Dataset: dataset (GitHub, ChaitanyaGidwani/F1). Classes: damp, dry, wet.

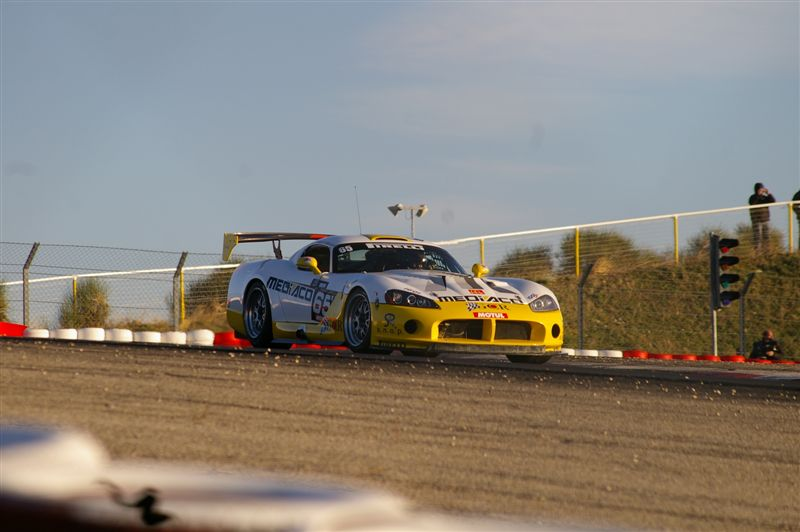
Label: dry

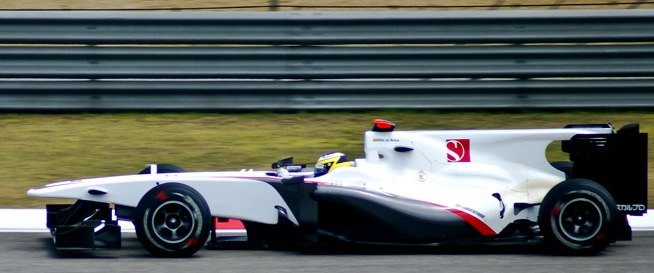
Label: dry

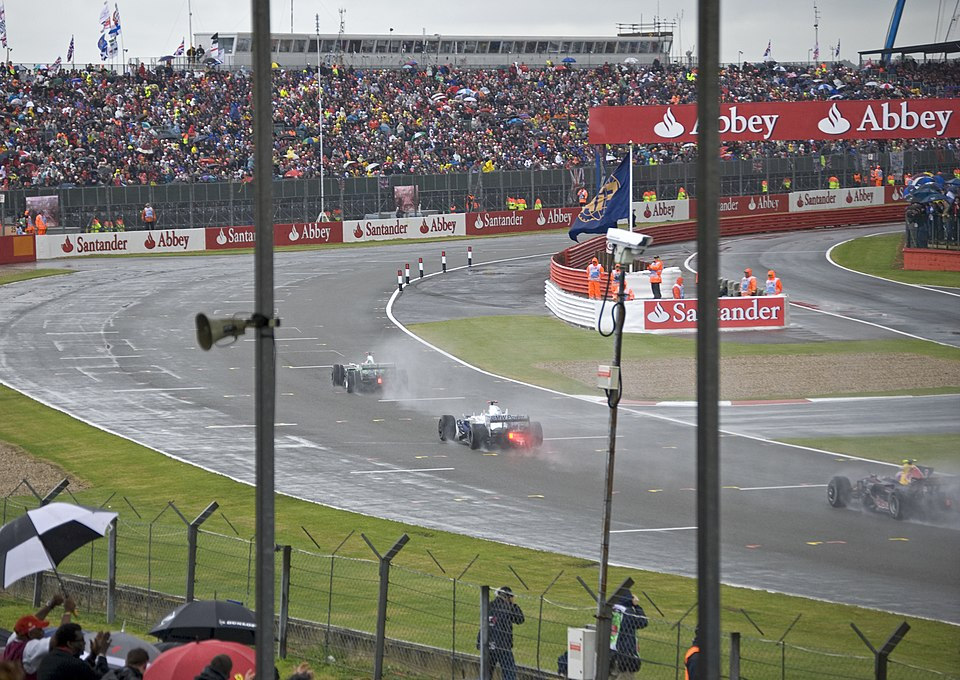
Label: wet

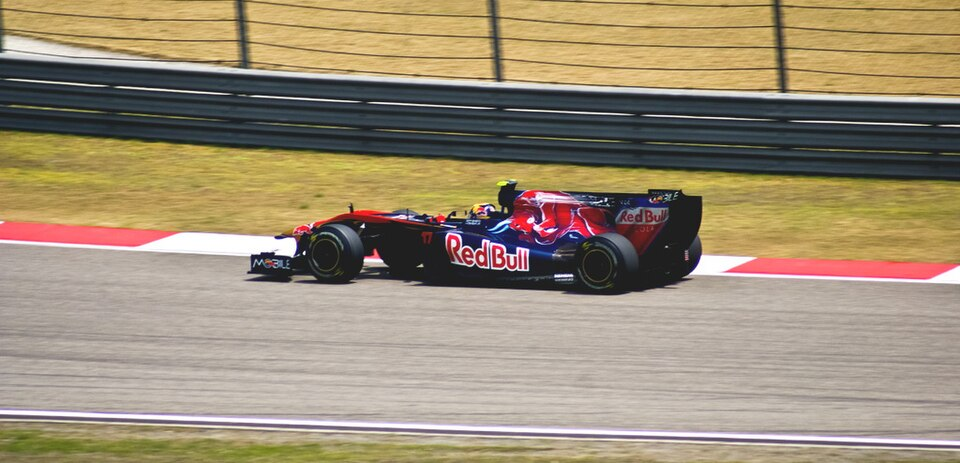
Label: dry

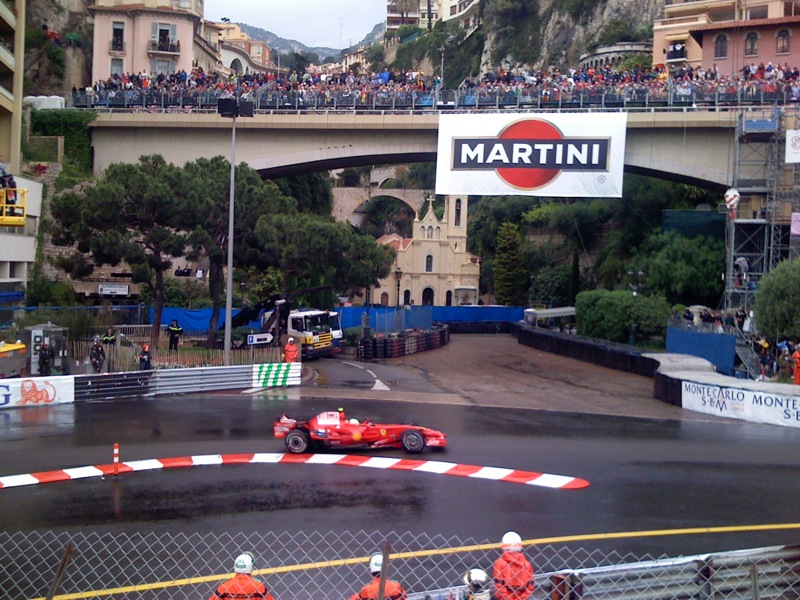
Label: damp

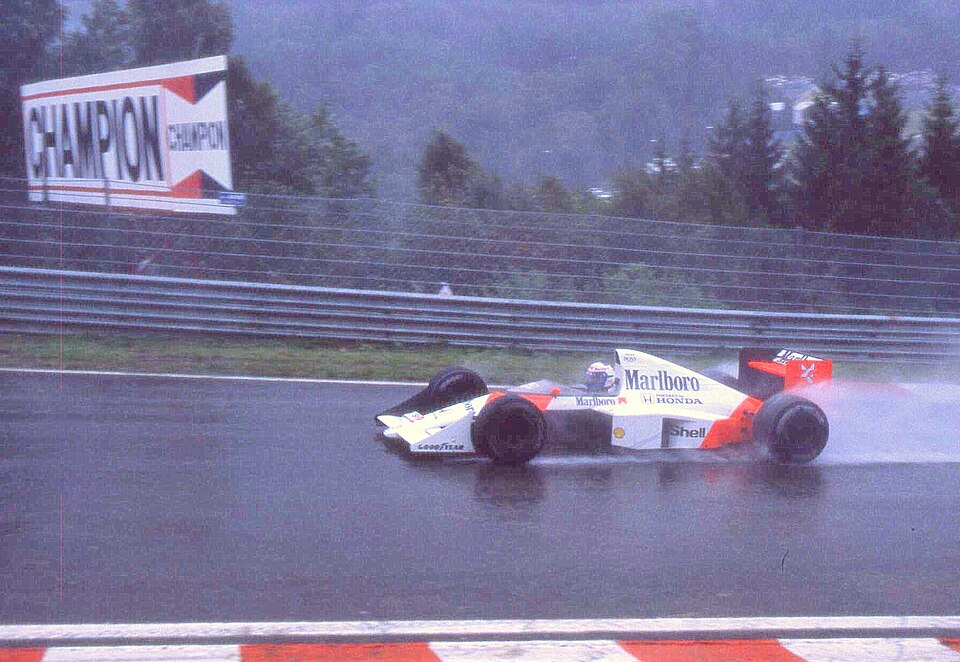
Label: wet
